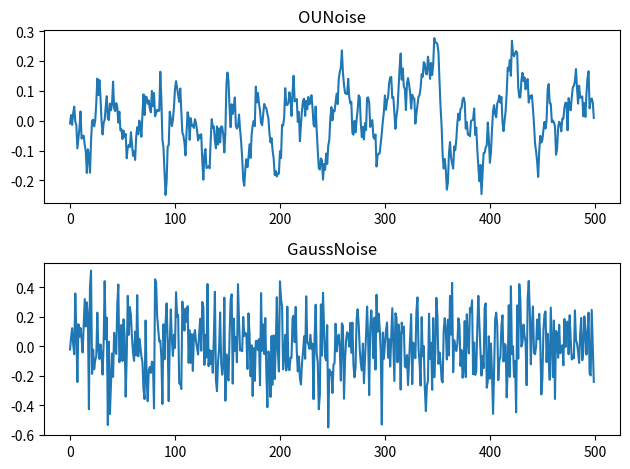

Reproduce this figure in Python.
"""
Codes for creating noise

Using:
numpy: 1.21.5
random: Built-in package of Python
Python: 3.9
"""
import random
import numpy as np
import numpy.random as nr
import matplotlib.pyplot as plt


class OUNoise:
    def __init__(self, action_dimension, mu=0, theta=0.15, sigma=0.05):
        """
        Create Ornstein-Uhlenbeck noise
        :param action_dimension: number of actions
        :param mu: mean value of OU noise, default value is 0
        :param theta: a constant which should be bigger than 0: theta > 0
        :param sigma: standard deviation of OU noise, default value is 0.2
        """
        self.action_dimension = action_dimension
        self.mu = mu
        self.theta = theta
        self.sigma = sigma
        self.state = np.ones(self.action_dimension) * self.mu
        self.reset()

    def reset(self):
        self.state = np.ones(self.action_dimension) * self.mu

    def noise(self):
        x = self.state
        dx = self.theta * (self.mu - x) + self.sigma * nr.randn(len(x))
        self.state = x + dx
        return self.state


class GaussNoise:
    def __init__(self, action_dimension, mu=0, sigma=0.2):
        self.action_dimension = action_dimension
        self.mu = mu
        self.sigma = sigma

    def noise(self):
        """
        Create Gauss white noise
        :param action_dimension: number of actions
        :param mu: mean value of OU noise, default value is 0
        :param sigma: standard deviation of OU noise, default value is 0.2
        """
        noises = []
        for i in range(self.action_dimension):
            noise = random.gauss(self.mu, self.sigma)
            noises.append(noise)
        return noises


if __name__ == '__main__':
    time = 500
    ou = OUNoise(1)
    ou_states = []
    for i in range(time):
        ou_states.append(ou.noise())

    ga = GaussNoise(1)
    ga_states = []
    for i in range(time):
        ga_states.append(ga.noise())

    # plt.plot(ou_states, label='OUNoise')
    # plt.plot(ga_states, label='GaussNoise')
    # plt.legend()
    # plt.show()

    plt.subplot(2, 1, 1)
    plt.plot(ou_states)
    plt.title('OUNoise')
    plt.subplot(2, 1, 2)
    plt.plot(ga_states)
    plt.title('GaussNoise')
    plt.tight_layout()
    plt.show()